Photos from the image-classification dataset "spectrograms" in the GitHub repository eerhs/GuitarNeXt. Its 10 classes are: blues, classical, country, disco, hip-hop, jazz, metal, pop, reggae, rock.

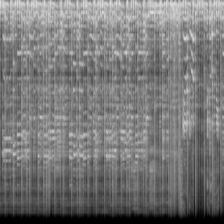
Label: blues

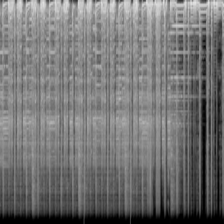
Label: metal

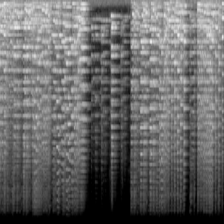
Label: classical

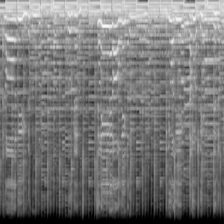
Label: country

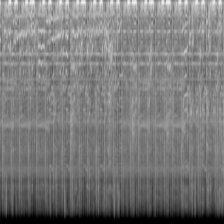
Label: hip-hop

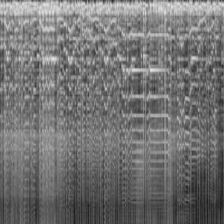
Label: jazz
